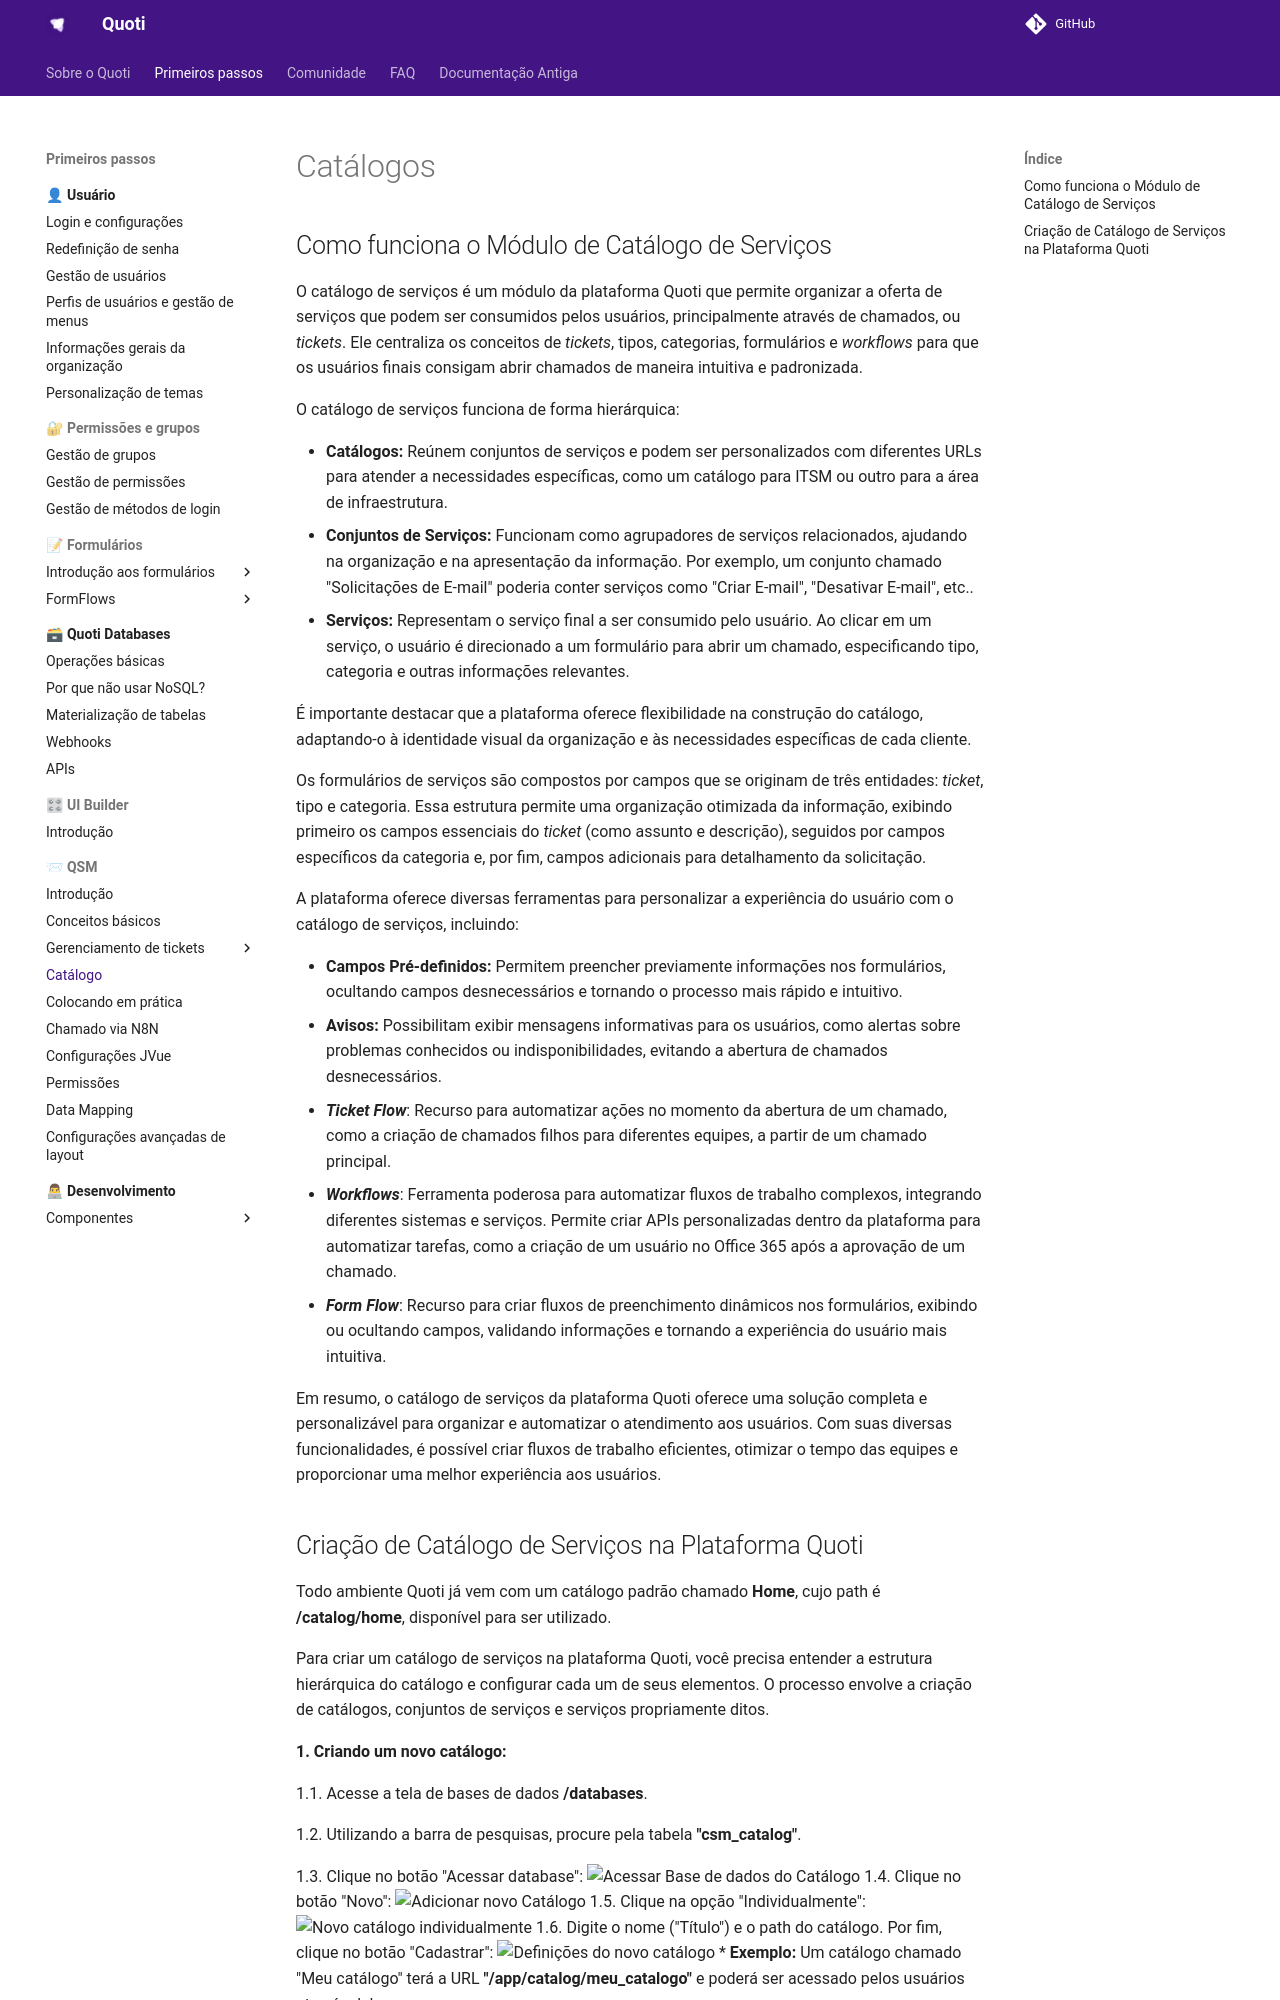

repository: byndcloud/quoti-docs · page: qsm/catalog/index.html · generator: mkdocs

# Catálogos

## Como funciona o Módulo de Catálogo de Serviços

O catálogo de serviços é um módulo da plataforma Quoti que permite organizar a oferta de serviços que podem ser consumidos pelos usuários, principalmente através de chamados, ou *tickets*. Ele centraliza os conceitos de *tickets*, tipos, categorias, formulários e *workflows* para que os usuários finais consigam abrir chamados de maneira intuitiva e padronizada. 

O catálogo de serviços funciona de forma hierárquica:

*   **Catálogos:** Reúnem conjuntos de serviços e podem ser personalizados com diferentes URLs para atender a necessidades específicas, como um catálogo para ITSM ou outro para a área de infraestrutura. 
*   **Conjuntos de Serviços:** Funcionam como agrupadores de serviços relacionados, ajudando na organização e na apresentação da informação. Por exemplo, um conjunto chamado "Solicitações de E-mail" poderia conter serviços como "Criar E-mail", "Desativar E-mail", etc..
*   **Serviços:** Representam o serviço final a ser consumido pelo usuário. Ao clicar em um serviço, o usuário é direcionado a um formulário para abrir um chamado, especificando tipo, categoria e outras informações relevantes.

É importante destacar que a plataforma oferece flexibilidade na construção do catálogo, adaptando-o à identidade visual da organização e às necessidades específicas de cada cliente.

Os formulários de serviços são compostos por campos que se originam de três entidades: *ticket*, tipo e categoria. Essa estrutura permite uma organização otimizada da informação, exibindo primeiro os campos essenciais do *ticket* (como assunto e descrição), seguidos por campos específicos da categoria e, por fim, campos adicionais para detalhamento da solicitação.

A plataforma oferece diversas ferramentas para personalizar a experiência do usuário com o catálogo de serviços, incluindo:

*   **Campos Pré-definidos:** Permitem preencher previamente informações nos formulários, ocultando campos desnecessários e tornando o processo mais rápido e intuitivo.
*   **Avisos:** Possibilitam exibir mensagens informativas para os usuários, como alertas sobre problemas conhecidos ou indisponibilidades, evitando a abertura de chamados desnecessários.
*   ***Ticket Flow***: Recurso para automatizar ações no momento da abertura de um chamado, como a criação de chamados filhos para diferentes equipes, a partir de um chamado principal.
*   ***Workflows***: Ferramenta poderosa para automatizar fluxos de trabalho complexos, integrando diferentes sistemas e serviços. Permite criar APIs personalizadas dentro da plataforma para automatizar tarefas, como a criação de um usuário no Office 365 após a aprovação de um chamado.
*   ***Form Flow***: Recurso para criar fluxos de preenchimento dinâmicos nos formulários, exibindo ou ocultando campos, validando informações e tornando a experiência do usuário mais intuitiva.

Em resumo, o catálogo de serviços da plataforma Quoti oferece uma solução completa e personalizável para organizar e automatizar o atendimento aos usuários. Com suas diversas funcionalidades, é possível criar fluxos de trabalho eficientes, otimizar o tempo das equipes e proporcionar uma melhor experiência aos usuários.
